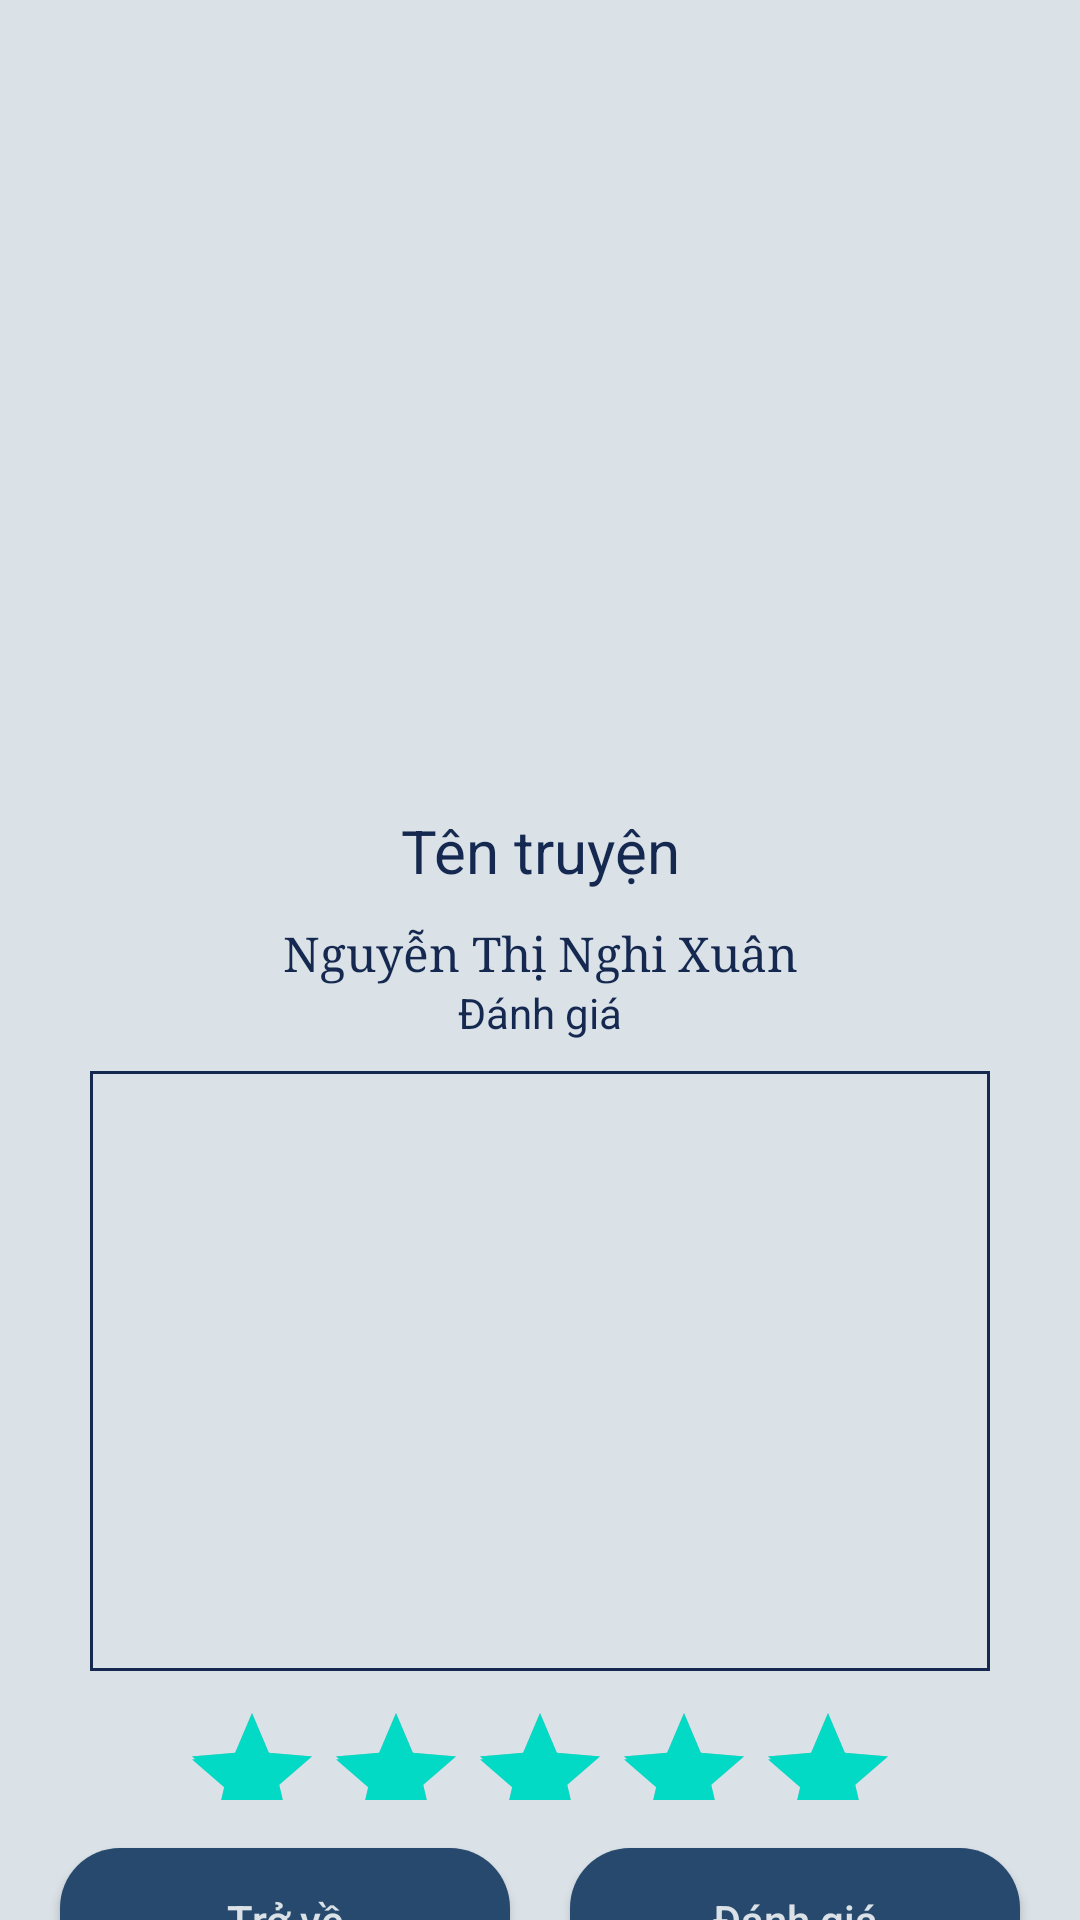

Layout XML and referenced resources for this Android screen:
<!-- AndroidManifest.xml: application theme Theme.FinalApp -->
<!-- res/layout/activity_rating.xml -->
<?xml version="1.0" encoding="utf-8"?>
<LinearLayout xmlns:android="http://schemas.android.com/apk/res/android"
    xmlns:app="http://schemas.android.com/apk/res-auto"
    xmlns:tools="http://schemas.android.com/tools"
    android:layout_width="match_parent"
    android:layout_height="match_parent"
    tools:context=".RatingActivity"
    android:orientation="vertical"
    android:background="@color/main_lightest">

    <LinearLayout
        android:layout_width="match_parent"
        android:layout_height="match_parent"
        android:orientation="vertical"
        android:layout_gravity="center"
        android:gravity="center">

        <ImageView
            android:id="@+id/img_book"
            android:layout_width="match_parent"
            android:layout_height="300dp"
            android:src="@drawable/free1"/>

        <TextView
            android:id="@+id/txt_book_name"
            android:layout_width="match_parent"
            android:layout_height="wrap_content"
            android:text="Tên truyện"
            android:textColor="@color/main_darkest"
            android:textSize="20sp"
            android:layout_gravity="center"
            android:gravity="center"
            android:layout_marginBottom="10dp"
            android:layout_marginTop="10dp"/>

        <TextView
            android:id="@+id/txt_Author"
            android:layout_width="match_parent"
            android:layout_height="wrap_content"
            android:text="Nguyễn Thị Nghi Xuân"
            android:textColor="@color/main_darkest"
            android:fontFamily="serif"
            android:layout_gravity="center"
            android:textSize="16sp"
            android:gravity="center" />


        <TextView
            android:layout_width="match_parent"
            android:layout_height="wrap_content"
            android:text="Đánh giá"
            android:textColor="@color/main_darkest"
            android:textSize="14sp"
            android:layout_gravity="center"
            android:gravity="center"

            android:layout_marginBottom="10dp"/>

        <EditText
            android:layout_width="300dp"
            android:layout_height="200dp"
            android:background="@drawable/edt_bg"
            android:gravity="top|left"
            android:textColor="@color/main_darkest"
            android:padding="20dp"/>

        <RatingBar
            android:id="@+id/ratingBar"
            android:layout_width="wrap_content"
            android:layout_height="wrap_content"
            android:layout_gravity="center_horizontal"
            android:numStars="5"
            android:stepSize="1"
            android:rating="5.0"
            android:layout_marginTop="10dp"/>

        <LinearLayout
            android:layout_width="match_parent"
            android:layout_height="80dp"
            android:orientation="horizontal"
            android:layout_gravity="center"
            android:gravity="center">

            <androidx.appcompat.widget.AppCompatButton
                android:layout_width="150dp"
                android:layout_height="wrap_content"
                android:text="Trở về"
                android:background="@drawable/round_out_button"
                android:id="@+id/btn_back"
                android:textColor="@color/main_lightest"
                android:textAllCaps="false"
                android:layout_gravity="center"
                android:gravity="center"
                android:layout_marginEnd="20dp"/>

            <androidx.appcompat.widget.AppCompatButton
                android:layout_width="150dp"
                android:layout_height="wrap_content"
                android:text="Đánh giá"
                android:background="@drawable/round_out_button"
                android:id="@+id/btn_rating"
                android:textColor="@color/main_lightest"
                android:textAllCaps="false"
                android:layout_gravity="center"
                android:gravity="center" />

        </LinearLayout>


    </LinearLayout>

</LinearLayout>
<!-- resources referenced by this layout -->
<resources>
  <color name="main_darkest">#142850</color>
  <color name="main_lightest">#DAE1E7</color>
  <!-- drawable edt_bg (drawable) -->
  <?xml version="1.0" encoding="utf-8"?>
  <shape xmlns:android="http://schemas.android.com/apk/res/android">
      <stroke
          android:width="1dp"
          android:color="@color/main_darkest"/>
  </shape>
  <!-- drawable round_out_button (drawable) -->
  <?xml version="1.0" encoding="utf-8"?>
  <shape xmlns:android="http://schemas.android.com/apk/res/android"
      android:shape="rectangle">
  
      <solid android:color="@color/main_dark"/>
      <corners
          android:radius="20dp"/>
  
  </shape>
  <style name="Theme.FinalApp" parent="Theme.MaterialComponents.DayNight.NoActionBar">
          
          <item name="colorPrimary">@color/purple_500</item>
          <item name="colorPrimaryVariant">@color/purple_700</item>
          <item name="colorOnPrimary">@color/white</item>
          
          <item name="colorSecondary">@color/teal_200</item>
          <item name="colorSecondaryVariant">@color/teal_700</item>
          <item name="colorOnSecondary">@color/black</item>
          
          <item name="android:statusBarColor" tools:targetApi="l">?attr/colorPrimaryVariant</item>
          
      </style>
  <color name="main_dark">#27496D</color>
  <color name="purple_500">#FF6200EE</color>
  <color name="purple_700">#FF3700B3</color>
  <color name="white">#FFFFFFFF</color>
  <color name="teal_200">#FF03DAC5</color>
  <color name="teal_700">#FF018786</color>
  <color name="black">#FF000000</color>
</resources>
